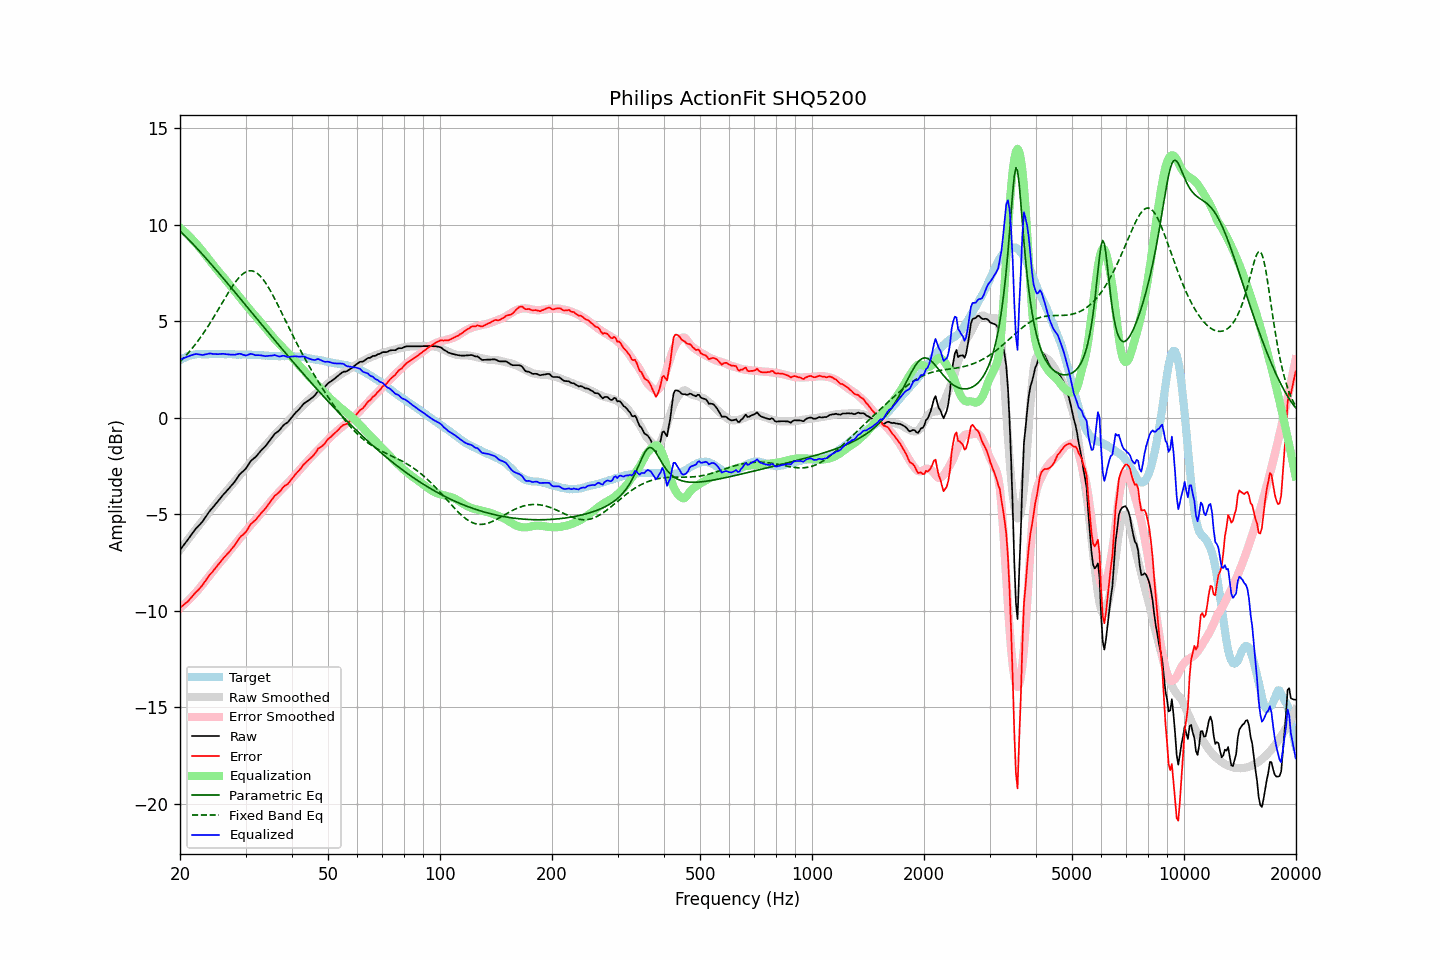

The file beside this chart, header and first rows:
frequency, raw, error, smoothed, error_smoothed, equalization, parametric_eq, fixed_band_eq, equalized_raw, equalized_smoothed, target
20.00, -6.84, -9.83, -6.83, -9.85, 9.85, 9.68, 2.91, 3.01, 3.02, 2.99
20.20, -6.73, -9.77, -6.72, -9.78, 9.78, 9.60, 2.99, 3.05, 3.06, 3.04
20.40, -6.62, -9.71, -6.62, -9.71, 9.71, 9.52, 3.08, 3.09, 3.09, 3.09
20.61, -6.51, -9.63, -6.51, -9.63, 9.63, 9.44, 3.17, 3.12, 3.12, 3.12
20.81, -6.40, -9.57, -6.40, -9.55, 9.55, 9.36, 3.26, 3.15, 3.15, 3.17
21.02, -6.29, -9.50, -6.29, -9.47, 9.47, 9.27, 3.35, 3.18, 3.18, 3.21
21.23, -6.17, -9.40, -6.18, -9.39, 9.39, 9.19, 3.45, 3.22, 3.20, 3.23
21.44, -6.06, -9.31, -6.08, -9.30, 9.30, 9.10, 3.54, 3.24, 3.23, 3.25
21.66, -5.94, -9.21, -5.97, -9.21, 9.21, 9.01, 3.65, 3.27, 3.25, 3.26
21.87, -5.83, -9.10, -5.86, -9.12, 9.12, 8.92, 3.75, 3.29, 3.26, 3.27
22.09, -5.72, -9.01, -5.75, -9.03, 9.03, 8.83, 3.86, 3.31, 3.28, 3.29
22.31, -5.64, -8.94, -5.65, -8.94, 8.94, 8.74, 3.97, 3.30, 3.29, 3.30
22.54, -5.55, -8.86, -5.54, -8.84, 8.84, 8.65, 4.08, 3.28, 3.30, 3.30
22.76, -5.46, -8.76, -5.43, -8.73, 8.73, 8.56, 4.20, 3.27, 3.30, 3.30
22.99, -5.37, -8.66, -5.33, -8.63, 8.63, 8.47, 4.32, 3.26, 3.30, 3.29
23.22, -5.25, -8.54, -5.22, -8.53, 8.53, 8.38, 4.44, 3.27, 3.30, 3.29
23.45, -5.13, -8.42, -5.12, -8.42, 8.42, 8.28, 4.56, 3.29, 3.31, 3.29
23.69, -5.00, -8.30, -5.01, -8.32, 8.32, 8.19, 4.69, 3.31, 3.31, 3.30
23.92, -4.88, -8.18, -4.91, -8.21, 8.21, 8.09, 4.82, 3.33, 3.31, 3.30
24.16, -4.77, -8.08, -4.80, -8.10, 8.10, 8.00, 4.95, 3.33, 3.30, 3.31
24.40, -4.68, -8.00, -4.69, -8.00, 8.00, 7.90, 5.08, 3.32, 3.30, 3.32
24.65, -4.58, -7.89, -4.59, -7.89, 7.89, 7.81, 5.22, 3.31, 3.30, 3.31
24.89, -4.48, -7.78, -4.48, -7.78, 7.78, 7.71, 5.36, 3.30, 3.30, 3.30
25.14, -4.38, -7.68, -4.38, -7.68, 7.68, 7.61, 5.50, 3.30, 3.30, 3.30
25.39, -4.28, -7.59, -4.27, -7.58, 7.58, 7.52, 5.64, 3.30, 3.31, 3.31
25.65, -4.17, -7.48, -4.18, -7.48, 7.48, 7.42, 5.78, 3.31, 3.31, 3.31
25.91, -4.07, -7.37, -4.08, -7.39, 7.39, 7.32, 5.92, 3.31, 3.31, 3.30
26.16, -3.97, -7.27, -3.99, -7.29, 7.29, 7.22, 6.06, 3.32, 3.30, 3.30
26.43, -3.88, -7.18, -3.89, -7.19, 7.19, 7.12, 6.20, 3.31, 3.30, 3.30
26.69, -3.79, -7.09, -3.79, -7.09, 7.09, 7.02, 6.34, 3.30, 3.30, 3.30
26.96, -3.69, -7.00, -3.69, -6.98, 6.98, 6.93, 6.48, 3.29, 3.30, 3.30
27.23, -3.60, -6.91, -3.59, -6.88, 6.88, 6.83, 6.61, 3.28, 3.29, 3.30
27.50, -3.50, -6.80, -3.49, -6.78, 6.78, 6.73, 6.74, 3.28, 3.29, 3.30
27.77, -3.41, -6.70, -3.39, -6.68, 6.68, 6.63, 6.87, 3.27, 3.29, 3.29
28.05, -3.31, -6.60, -3.29, -6.58, 6.58, 6.53, 6.98, 3.27, 3.29, 3.29
28.33, -3.19, -6.47, -3.19, -6.48, 6.48, 6.43, 7.10, 3.29, 3.29, 3.28
28.62, -3.06, -6.34, -3.09, -6.37, 6.37, 6.33, 7.20, 3.31, 3.29, 3.28
28.90, -2.94, -6.23, -2.98, -6.27, 6.27, 6.23, 7.29, 3.32, 3.28, 3.28
29.19, -2.85, -6.12, -2.88, -6.16, 6.16, 6.13, 7.38, 3.31, 3.28, 3.27
29.48, -2.78, -6.07, -2.78, -6.06, 6.06, 6.03, 7.45, 3.28, 3.28, 3.29
29.78, -2.70, -5.98, -2.68, -5.95, 5.95, 5.92, 7.51, 3.25, 3.28, 3.28
30.08, -2.62, -5.91, -2.58, -5.85, 5.85, 5.82, 7.56, 3.23, 3.28, 3.29
30.38, -2.49, -5.77, -2.48, -5.75, 5.75, 5.72, 7.59, 3.26, 3.27, 3.27
30.68, -2.36, -5.63, -2.38, -5.65, 5.65, 5.62, 7.61, 3.29, 3.27, 3.27
30.99, -2.23, -5.50, -2.29, -5.56, 5.56, 5.52, 7.62, 3.32, 3.27, 3.27
31.30, -2.16, -5.43, -2.20, -5.46, 5.46, 5.42, 7.61, 3.30, 3.27, 3.27
31.61, -2.09, -5.36, -2.11, -5.37, 5.37, 5.32, 7.58, 3.28, 3.26, 3.26
31.93, -2.03, -5.30, -2.02, -5.28, 5.28, 5.22, 7.55, 3.24, 3.26, 3.26
32.24, -1.93, -5.18, -1.92, -5.18, 5.18, 5.12, 7.49, 3.25, 3.26, 3.25
32.57, -1.83, -5.09, -1.83, -5.08, 5.08, 5.02, 7.42, 3.25, 3.25, 3.26
32.89, -1.73, -4.99, -1.73, -4.98, 4.98, 4.92, 7.34, 3.24, 3.25, 3.25
33.22, -1.64, -4.88, -1.63, -4.87, 4.87, 4.82, 7.25, 3.23, 3.24, 3.24
33.55, -1.56, -4.80, -1.54, -4.77, 4.77, 4.72, 7.14, 3.21, 3.24, 3.24
33.89, -1.48, -4.71, -1.45, -4.68, 4.68, 4.62, 7.02, 3.19, 3.23, 3.22
34.23, -1.37, -4.60, -1.35, -4.58, 4.58, 4.52, 6.90, 3.21, 3.23, 3.23
34.57, -1.26, -4.48, -1.26, -4.48, 4.48, 4.42, 6.76, 3.22, 3.22, 3.22
34.92, -1.15, -4.37, -1.16, -4.37, 4.37, 4.32, 6.62, 3.22, 3.22, 3.21
35.27, -1.04, -4.25, -1.06, -4.27, 4.27, 4.22, 6.47, 3.23, 3.21, 3.21
35.62, -0.93, -4.14, -0.96, -4.17, 4.17, 4.12, 6.31, 3.24, 3.21, 3.21
35.97, -0.82, -4.02, -0.87, -4.08, 4.08, 4.02, 6.16, 3.26, 3.21, 3.20
... 635 more rows
